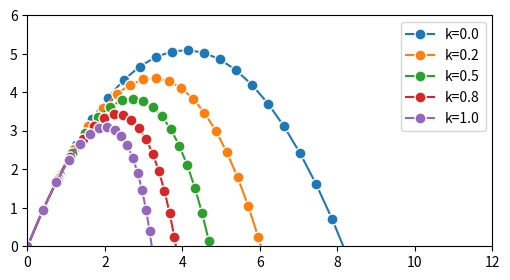

Python code for this plot:
import numpy as np
import scipy.integrate as spi
import matplotlib.pyplot as plt
%matplotlib inline

m = 1.  # particle's mass
k = 1.  # drag coefficient
g = 9.81  # gravity acceleration

# The initial position is (0, 0).
v0 = np.zeros(4)
# The initial speed vector is oriented
# to the top right.
v0[2] = 4.
v0[3] = 10.

def f(v, t0, k):
    # v has four components: v=[u, u'].
    u, udot = v[:2], v[2:]
    # We compute the second derivative u'' of u.
    udotdot = -k/m * udot
    udotdot[1] -= g
    # We return v'=[u', u''].
    return np.r_[udot, udotdot]

plt.figure(figsize=(6,3));
# We want to evaluate the system on 30 linearly
# spaced times between t=0 and t=3.
t = np.linspace(0., 3., 30)
# We simulate the system for different values of k.
for k in np.linspace(0., 1., 5):
    # We simulate the system and evaluate $v$ on the 
    # given times.
    v = spi.odeint(f, v0, t, args=(k,))
    # We plot the particle's trajectory.
    plt.plot(v[:,0], v[:,1], 'o-', mew=1, ms=8, mec='w',
                label='k={0:.1f}'.format(k));
plt.legend();
plt.xlim(0, 12);
plt.ylim(0, 6);